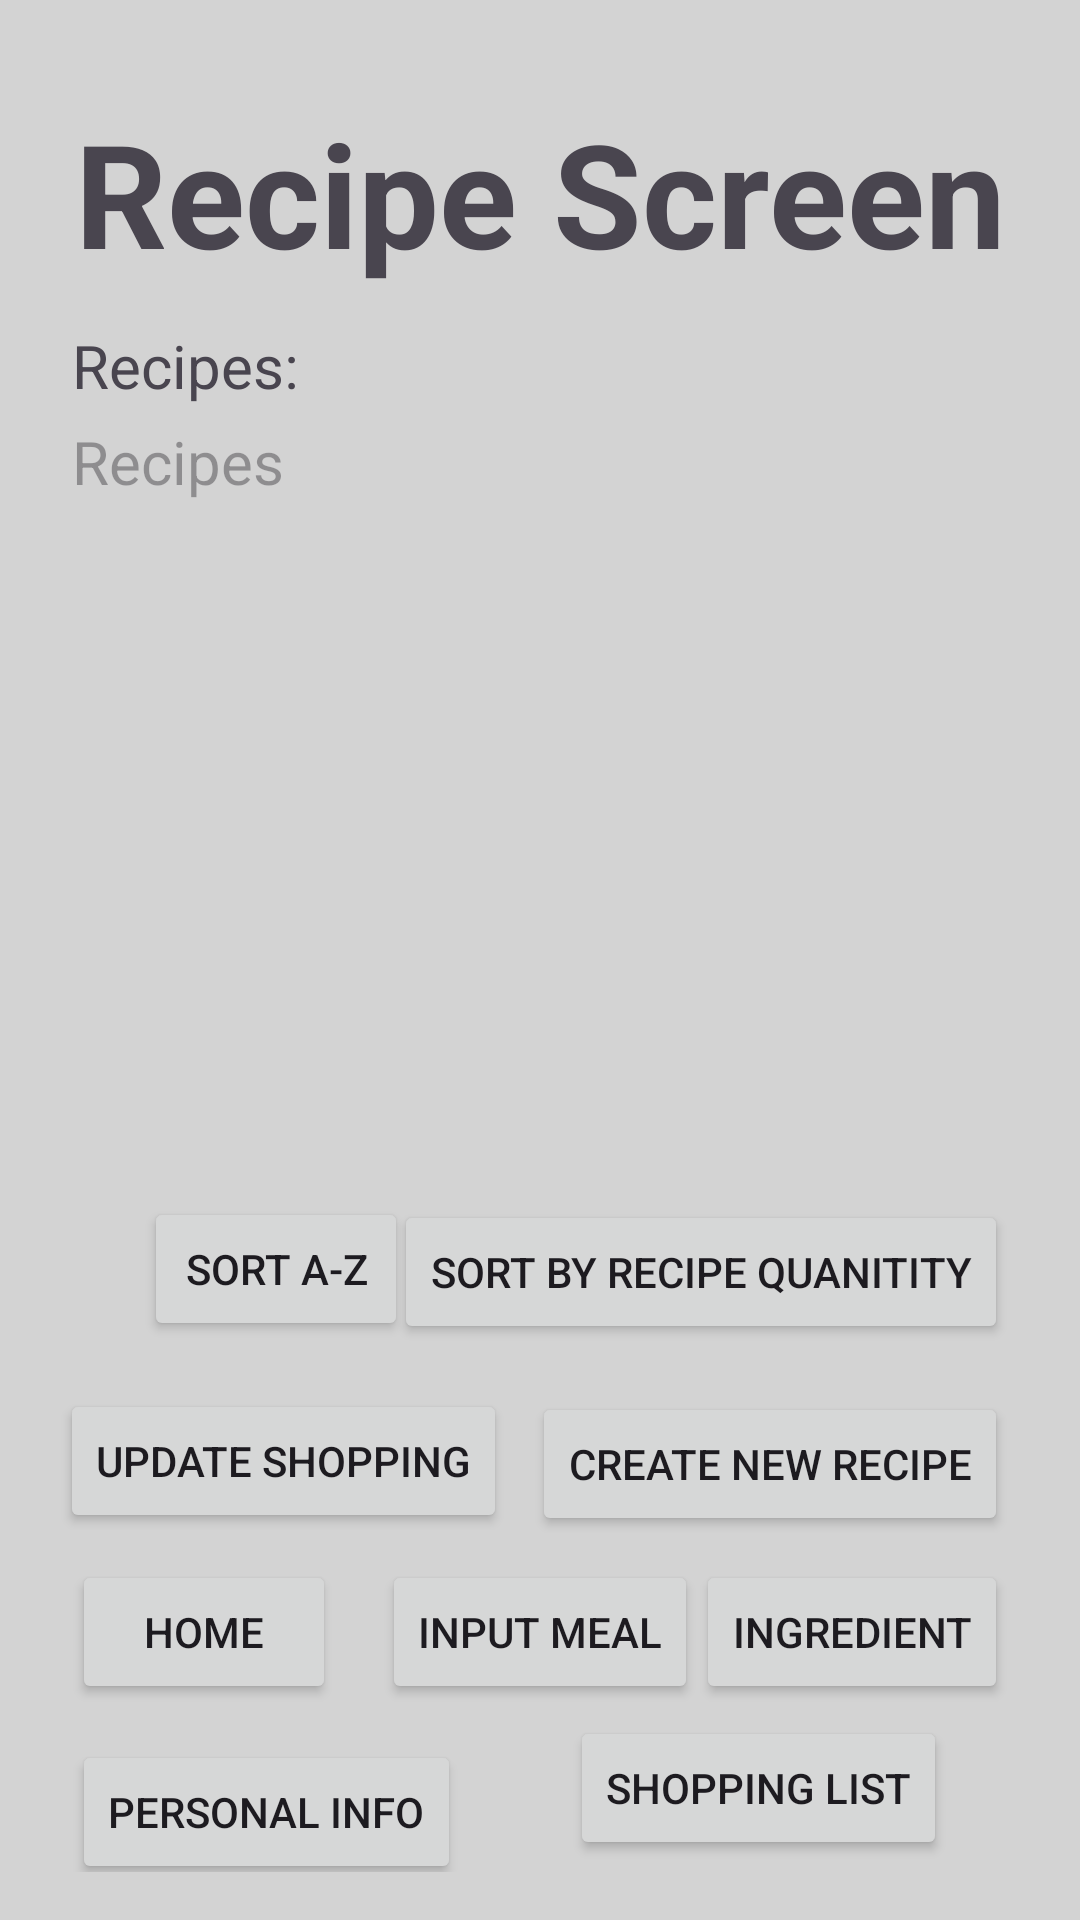

Write the Android layout XML for this screen, with the resource values it uses.
<!-- AndroidManifest.xml: application theme Theme.CS2340A_Team1 -->
<!-- res/layout/activity_recipe_screen.xml -->
<androidx.constraintlayout.widget.ConstraintLayout xmlns:android="http://schemas.android.com/apk/res/android"
    xmlns:app="http://schemas.android.com/apk/res-auto"
    xmlns:tools="http://schemas.android.com/tools"
    android:layout_width="match_parent"
    android:layout_height="match_parent"
    android:orientation="vertical"
    android:background="#D3D3D3"
    android:padding="16dp">

    <TextView
        android:id="@+id/titleTextView"
        android:layout_width="wrap_content"
        android:layout_height="wrap_content"
        android:text="Recipe Screen"
        android:textSize="48sp"
        android:textStyle="bold"
        app:layout_constraintTop_toTopOf="parent"
        app:layout_constraintStart_toStartOf="parent"
        app:layout_constraintEnd_toEndOf="parent"
        android:layout_marginTop="16dp"/>

    <Button
        android:id="@+id/toHomeScreenButton"
        android:layout_width="wrap_content"
        android:layout_height="wrap_content"
        android:layout_marginBottom="56dp"
        android:layout_marginStart="8dp"
        android:text="Home"
        android:textSize="14sp"
        app:layout_constraintBottom_toBottomOf="parent"
        app:layout_constraintEnd_toEndOf="parent"
        app:layout_constraintHorizontal_bias="0"
        app:layout_constraintStart_toStartOf="parent" />

    <Button
        android:id="@+id/toInputMealScreenButton"
        android:layout_width="wrap_content"
        android:layout_height="wrap_content"
        android:layout_marginBottom="56dp"
        android:text="Input Meal"
        android:textSize="14sp"
        app:layout_constraintBottom_toBottomOf="parent"
        app:layout_constraintEnd_toEndOf="parent"
        app:layout_constraintHorizontal_bias="0.5"
        app:layout_constraintStart_toStartOf="parent" />

    <Button
        android:id="@+id/toRecipeScreenButton"
        android:layout_width="wrap_content"
        android:layout_height="wrap_content"
        android:text="Ingredient"
        android:textSize="14sp"
        android:layout_marginBottom="56dp"
        android:layout_marginEnd="8dp"
        app:layout_constraintBottom_toBottomOf="parent"
        app:layout_constraintEnd_toEndOf="parent"
        app:layout_constraintHorizontal_bias="1"
        app:layout_constraintStart_toStartOf="parent"
        />

    <Button
        android:id="@+id/toShoppingListScreenButton"
        android:layout_width="wrap_content"
        android:layout_height="wrap_content"
        android:layout_marginBottom="4dp"
        android:text="Shopping List"
        android:textSize="14sp"
        app:layout_constraintBottom_toBottomOf="parent"
        app:layout_constraintEnd_toEndOf="parent"
        app:layout_constraintHorizontal_bias="0.86"
        app:layout_constraintStart_toStartOf="parent" />

    <Button
        android:id="@+id/toPersonalInfoScreenButton"
        android:layout_width="wrap_content"
        android:layout_height="wrap_content"
        android:layout_marginStart="8dp"
        android:layout_marginTop="12dp"
        android:text="Personal Info"
        android:textSize="14sp"
        app:layout_constraintStart_toStartOf="parent"
        app:layout_constraintTop_toBottomOf="@+id/toInputMealScreenButton" />

    <Button
        android:id="@+id/newRecipeBtn"
        android:layout_width="wrap_content"
        android:layout_height="wrap_content"
        android:layout_marginEnd="8dp"
        android:layout_marginBottom="112dp"
        android:text="Create New Recipe"
        app:layout_constraintBottom_toBottomOf="parent"
        app:layout_constraintEnd_toEndOf="parent" />

    <TextView
        android:id="@+id/recipeList"
        android:layout_width="192dp"
        android:layout_height="322dp"
        android:layout_marginStart="8dp"
        android:layout_marginTop="44dp"
        android:hint="Recipes"
        android:textSize="20sp"
        app:layout_constraintStart_toStartOf="parent"
        app:layout_constraintTop_toBottomOf="@+id/titleTextView" />

    <TextView
        android:id="@+id/editTextText"
        android:layout_width="wrap_content"
        android:layout_height="wrap_content"
        android:layout_marginStart="8dp"
        android:layout_marginTop="12dp"
        android:ems="10"
        android:inputType="text"
        android:text="Recipes:"
        android:textSize="20sp"
        app:layout_constraintStart_toStartOf="parent"
        app:layout_constraintTop_toBottomOf="@+id/titleTextView" />

    <Button
        android:id="@+id/sortAlphaBtn"
        android:layout_width="wrap_content"
        android:layout_height="wrap_content"
        android:layout_marginStart="32dp"
        android:layout_marginBottom="17dp"
        android:text="Sort A-Z"
        app:layout_constraintBottom_toTopOf="@+id/newRecipeBtn"
        app:layout_constraintStart_toStartOf="parent" />

    <Button
        android:id="@+id/sortQuantBtn"
        android:layout_width="wrap_content"
        android:layout_height="wrap_content"
        android:layout_marginEnd="8dp"
        android:layout_marginBottom="16dp"
        android:text="Sort by Recipe Quanitity"
        app:layout_constraintBottom_toTopOf="@+id/newRecipeBtn"
        app:layout_constraintEnd_toEndOf="parent" />

    <TableLayout
        android:id="@+id/btnContainer"
        android:layout_width="190dp"
        android:layout_height="324dp"
        android:layout_marginStart="4dp"
        android:layout_marginTop="4dp"
        app:layout_constraintStart_toEndOf="@+id/recipeList"
        app:layout_constraintTop_toTopOf="@+id/recipeList">

        <TableRow
            android:layout_width="match_parent"
            android:layout_height="match_parent" />

        <TableRow
            android:layout_width="match_parent"
            android:layout_height="match_parent" />

        <TableRow
            android:layout_width="match_parent"
            android:layout_height="match_parent" />

        <TableRow
            android:layout_width="match_parent"
            android:layout_height="wrap_content" />
    </TableLayout>

    <Button
        android:id="@+id/updateBtn"
        android:layout_width="wrap_content"
        android:layout_height="wrap_content"
        android:layout_marginStart="4dp"
        android:layout_marginTop="16dp"
        android:text="Update Shopping"
        app:layout_constraintStart_toStartOf="parent"
        app:layout_constraintTop_toBottomOf="@+id/sortAlphaBtn" />

</androidx.constraintlayout.widget.ConstraintLayout>
<!-- resources referenced by this layout -->
<resources>
  <style name="Theme.CS2340A_Team1" parent="Base.Theme.CS2340A_Team1" />
  <style name="Base.Theme.CS2340A_Team1" parent="Theme.Material3.DayNight.NoActionBar">
          
          
      </style>
</resources>
